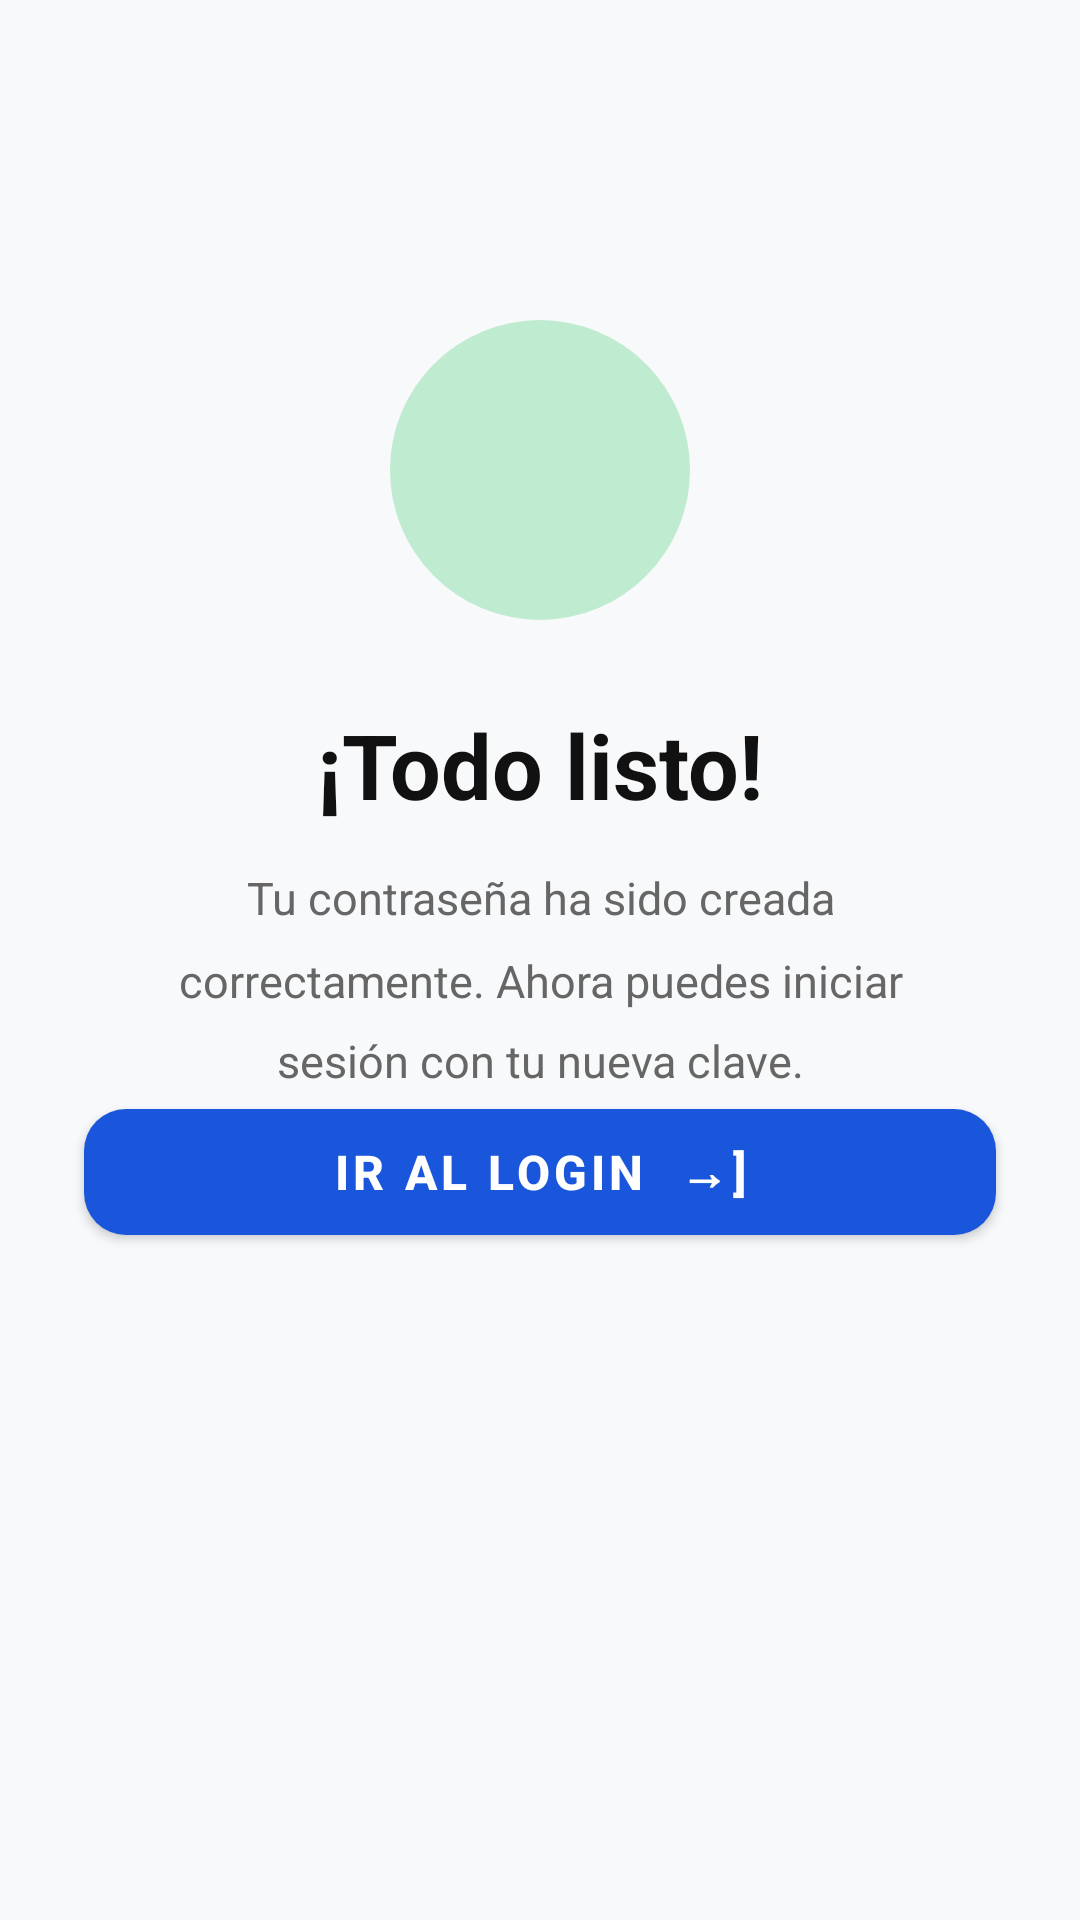

Write the Android layout XML for this screen, with the resource values it uses.
<!-- AndroidManifest.xml: application theme Theme.DeporteConnect -->
<!-- res/layout/activity_password_success.xml -->
<?xml version="1.0" encoding="utf-8"?>
<androidx.constraintlayout.widget.ConstraintLayout
    xmlns:android="http://schemas.android.com/apk/res/android"
    xmlns:app="http://schemas.android.com/apk/res-auto"
    android:layout_width="match_parent"
    android:layout_height="match_parent"
    android:background="#F8F9FA">

    
    <FrameLayout
        android:id="@+id/frameCheck"
        android:layout_width="100dp"
        android:layout_height="100dp"
        app:layout_constraintTop_toTopOf="parent"
        app:layout_constraintStart_toStartOf="parent"
        app:layout_constraintEnd_toEndOf="parent"
        app:layout_constraintBottom_toTopOf="@id/tvSuccessTitle"
        app:layout_constraintVertical_chainStyle="packed"
        app:layout_constraintVertical_bias="0.38">

        
        <View
            android:layout_width="100dp"
            android:layout_height="100dp"
            android:background="@drawable/bg_success_halo" />

        
        <View
            android:layout_width="76dp"
            android:layout_height="76dp"
            android:layout_gravity="center"
            android:background="@drawable/bg_success_circle" />

        
        <ImageView
            android:layout_width="38dp"
            android:layout_height="38dp"
            android:layout_gravity="center"
            android:src="@drawable/ic_check"
            app:tint="@android:color/white"
            android:contentDescription="" />
    </FrameLayout>

    
    <TextView
        android:id="@+id/tvSuccessTitle"
        android:layout_width="wrap_content"
        android:layout_height="wrap_content"
        android:text="¡Todo listo!"
        android:textSize="30sp"
        android:textStyle="bold"
        android:textColor="#111111"
        android:layout_marginTop="28dp"
        app:layout_constraintTop_toBottomOf="@id/frameCheck"
        app:layout_constraintStart_toStartOf="parent"
        app:layout_constraintEnd_toEndOf="parent"
        app:layout_constraintBottom_toTopOf="@id/tvSuccessDesc" />

    
    <TextView
        android:id="@+id/tvSuccessDesc"
        android:layout_width="0dp"
        android:layout_height="wrap_content"
        android:text="Tu contraseña ha sido creada correctamente. Ahora puedes iniciar sesión con tu nueva clave."
        android:textSize="15sp"
        android:textColor="#666666"
        android:gravity="center"
        android:lineSpacingMultiplier="1.5"
        android:layout_marginTop="14dp"
        android:layout_marginStart="40dp"
        android:layout_marginEnd="40dp"
        app:layout_constraintTop_toBottomOf="@id/tvSuccessTitle"
        app:layout_constraintStart_toStartOf="parent"
        app:layout_constraintEnd_toEndOf="parent"
        app:layout_constraintBottom_toTopOf="@id/btnGoToLogin" />

    
    <com.google.android.material.button.MaterialButton
        android:id="@+id/btnGoToLogin"
        android:layout_width="0dp"
        android:layout_height="54dp"
        android:text="Ir al Login  →]"
        android:textSize="16sp"
        android:textStyle="bold"
        android:textColor="@android:color/white"
        android:layout_marginStart="28dp"
        android:layout_marginEnd="28dp"
        android:layout_marginBottom="48dp"
        app:backgroundTint="@color/dc_blue"
        app:cornerRadius="14dp"
        app:layout_constraintTop_toBottomOf="@id/tvSuccessDesc"
        app:layout_constraintBottom_toBottomOf="parent"
        app:layout_constraintStart_toStartOf="parent"
        app:layout_constraintEnd_toEndOf="parent"
        app:layout_constraintVertical_bias="0.85" />

</androidx.constraintlayout.widget.ConstraintLayout>
<!-- resources referenced by this layout -->
<resources>
  <color name="dc_blue">#1A56DB</color>
  <!-- drawable bg_success_halo (drawable) -->
  <?xml version="1.0" encoding="utf-8"?>
  <shape xmlns:android="http://schemas.android.com/apk/res/android"
      android:shape="oval">
      <solid android:color="#4422C55E" />
  </shape>
  <style name="Theme.DeporteConnect" parent="Theme.MaterialComponents.DayNight.NoActionBar">
          <item name="colorPrimary">@color/dc_blue</item>
          <item name="colorPrimaryVariant">@color/dc_blue_dark</item>
          <item name="colorOnPrimary">@color/white</item>
          <item name="colorSecondary">@color/dc_green</item>
          <item name="colorSecondaryVariant">@color/dc_green</item>
          <item name="colorOnSecondary">@color/black</item>
          <item name="android:statusBarColor">@color/dc_blue_dark</item>
          <item name="android:windowLightStatusBar">false</item>
      </style>
  <color name="dc_blue_dark">#0D2461</color>
  <color name="white">#FFFFFFFF</color>
  <color name="dc_green">#22C55E</color>
  <color name="black">#FF000000</color>
</resources>
